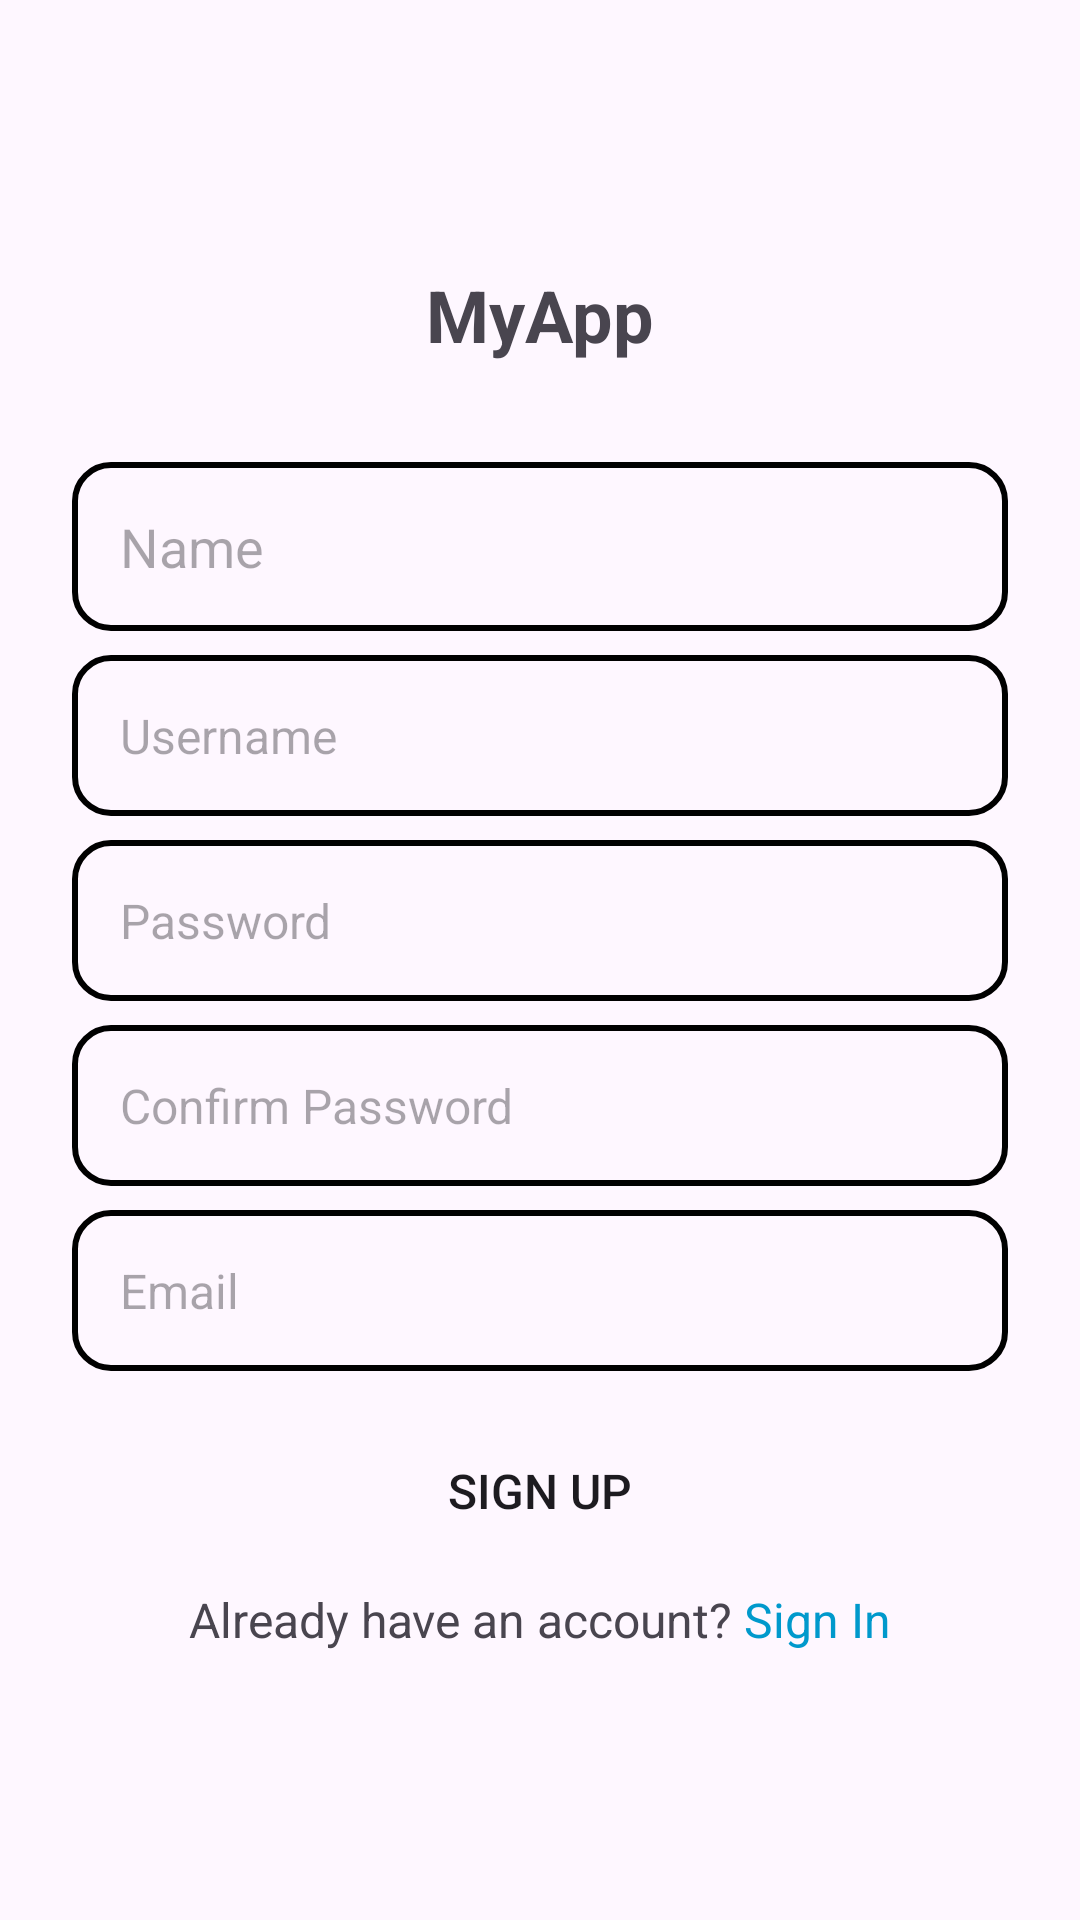

The Android layout XML behind this screen, and the referenced resources:
<!-- AndroidManifest.xml: application theme Theme.Task_android_fundamental -->
<!-- res/layout/activity_register.xml -->
<?xml version="1.0" encoding="utf-8"?>
<androidx.constraintlayout.widget.ConstraintLayout xmlns:android="http://schemas.android.com/apk/res/android"
    xmlns:app="http://schemas.android.com/apk/res-auto"
    xmlns:tools="http://schemas.android.com/tools"
    android:layout_width="match_parent"
    android:layout_height="match_parent"
    tools:context=".RegisterActivity">

    <TextView
        android:id="@+id/tvAppName"
        android:layout_width="wrap_content"
        android:layout_height="wrap_content"
        android:layout_marginBottom="16dp"
        android:text="@string/myapp"
        android:textSize="24sp"
        android:textStyle="bold"
        app:layout_constraintBottom_toBottomOf="parent"
        app:layout_constraintEnd_toEndOf="parent"
        app:layout_constraintStart_toStartOf="parent"
        app:layout_constraintTop_toTopOf="parent"
        app:layout_constraintVertical_bias="0.15" />

    <EditText
        android:id="@+id/etName"
        android:layout_width="match_parent"
        android:layout_height="wrap_content"
        android:layout_marginHorizontal="24dp"
        android:layout_marginVertical="16dp"
        android:background="@drawable/edit_text_background"
        android:hint="@string/name"
        android:inputType="text"
        android:padding="16dp"
        android:textSize="18sp"
        app:layout_constraintBottom_toBottomOf="parent"
        app:layout_constraintEnd_toEndOf="parent"
        app:layout_constraintStart_toStartOf="parent"
        app:layout_constraintTop_toTopOf="parent"
        app:layout_constraintVertical_bias="0.25"
        tools:ignore="Autofill,LabelFor,RtlSymmetry" />

    <EditText
        android:id="@+id/etUsername"
        android:layout_width="match_parent"
        android:layout_height="wrap_content"
        android:layout_marginHorizontal="24dp"
        android:layout_marginTop="8dp"
        android:background="@drawable/edit_text_background"
        android:hint="@string/username"
        android:inputType="text"
        android:padding="16dp"
        android:textSize="16sp"
        app:layout_constraintBottom_toTopOf="@id/etPassword"
        app:layout_constraintEnd_toEndOf="@+id/etName"
        app:layout_constraintStart_toStartOf="@+id/etName"
        app:layout_constraintTop_toBottomOf="@id/etName"
        tools:ignore="Autofill,LabelFor,RtlSymmetry" />

    <EditText
        android:id="@+id/etPassword"
        android:layout_width="match_parent"
        android:layout_height="wrap_content"
        android:layout_marginHorizontal="24dp"
        android:layout_marginTop="8dp"
        android:background="@drawable/edit_text_background"
        android:hint="@string/password"
        android:inputType="textPassword"
        android:padding="16dp"
        android:textSize="16sp"
        app:layout_constraintBottom_toTopOf="@id/etConfirmPassword"
        app:layout_constraintEnd_toEndOf="@+id/etUsername"
        app:layout_constraintStart_toStartOf="@+id/etUsername"
        app:layout_constraintTop_toBottomOf="@id/etUsername"
        tools:ignore="Autofill,LabelFor,RtlSymmetry" />

    <EditText
        android:id="@+id/etConfirmPassword"
        android:layout_width="match_parent"
        android:layout_height="wrap_content"
        android:layout_marginHorizontal="24dp"
        android:layout_marginTop="8dp"
        android:background="@drawable/edit_text_background"
        android:hint="@string/confirm_password"
        android:inputType="textPassword"
        android:padding="16dp"
        android:textSize="16sp"
        app:layout_constraintBottom_toTopOf="@id/etEmail"
        app:layout_constraintEnd_toEndOf="@+id/etPassword"
        app:layout_constraintStart_toStartOf="@+id/etPassword"
        app:layout_constraintTop_toBottomOf="@id/etPassword"
        tools:ignore="Autofill,LabelFor,RtlSymmetry" />

    <EditText
        android:id="@+id/etEmail"
        android:layout_width="match_parent"
        android:layout_height="wrap_content"
        android:layout_marginHorizontal="24dp"
        android:layout_marginTop="8dp"
        android:background="@drawable/edit_text_background"
        android:hint="@string/email"
        android:inputType="textEmailAddress"
        android:padding="16dp"
        android:textSize="16sp"
        app:layout_constraintBottom_toTopOf="@id/btnSignUp"
        app:layout_constraintEnd_toEndOf="@+id/etConfirmPassword"
        app:layout_constraintStart_toStartOf="@+id/etConfirmPassword"
        app:layout_constraintTop_toBottomOf="@id/etConfirmPassword"
        tools:ignore="Autofill,LabelFor,RtlSymmetry" />

    <Button
        android:id="@+id/btnSignUp"
        android:layout_width="0dp"
        android:layout_height="wrap_content"
        android:layout_marginTop="16dp"
        android:background="@drawable/button_background"
        android:text="@string/signup"
        android:textSize="16sp"
        app:layout_constraintBottom_toTopOf="@id/layoutRegister"
        app:layout_constraintEnd_toEndOf="@+id/etEmail"
        app:layout_constraintStart_toStartOf="@+id/etEmail"
        app:layout_constraintTop_toBottomOf="@id/etEmail" />

    <LinearLayout
        android:id="@+id/layoutRegister"
        android:layout_width="wrap_content"
        android:layout_height="wrap_content"
        android:layout_marginTop="8dp"
        android:orientation="horizontal"
        app:layout_constraintEnd_toEndOf="@id/btnSignUp"
        app:layout_constraintStart_toStartOf="@id/btnSignUp"
        app:layout_constraintTop_toBottomOf="@id/btnSignUp">

        <TextView
            android:id="@+id/tvDontHaveAccount"
            android:layout_width="wrap_content"
            android:layout_height="wrap_content"
            android:layout_marginEnd="2dp"
            android:text="@string/have_an_account"
            android:textSize="16sp" />

        <TextView
            android:id="@+id/tvSignIn"
            android:layout_width="wrap_content"
            android:layout_height="wrap_content"
            android:layout_marginStart="2dp"
            android:text="@string/signin"
            android:textColor="@android:color/holo_blue_dark"
            android:textSize="16sp"
            tools:ignore="TextContrastCheck" />

    </LinearLayout>

</androidx.constraintlayout.widget.ConstraintLayout>
<!-- resources referenced by this layout -->
<resources>
  <!-- drawable edit_text_background (drawable) -->
  <?xml version="1.0" encoding="utf-8"?>
  <shape xmlns:android="http://schemas.android.com/apk/res/android">
      <corners android:radius="12dp" />
      <stroke android:color="@color/black" android:width="2dp"/>
  </shape>
  <string name="confirm_password">Confirm Password</string>
  <string name="email">Email</string>
  <string name="have_an_account">Already have an account?</string>
  <string name="myapp">MyApp</string>
  <string name="name">Name</string>
  <string name="password">Password</string>
  <string name="signin">Sign In</string>
  <string name="signup">Sign Up</string>
  <string name="username">Username</string>
  <style name="Theme.Task_android_fundamental" parent="Base.Theme.Task_android_fundamental" />
  <style name="Base.Theme.Task_android_fundamental" parent="Theme.Material3.DayNight.NoActionBar">
          
          
      </style>
  <!-- not gathered from this repository: default colours our renderer supplied (Android Studio template values) -->
  <color name="black">#FF000000</color>
</resources>
